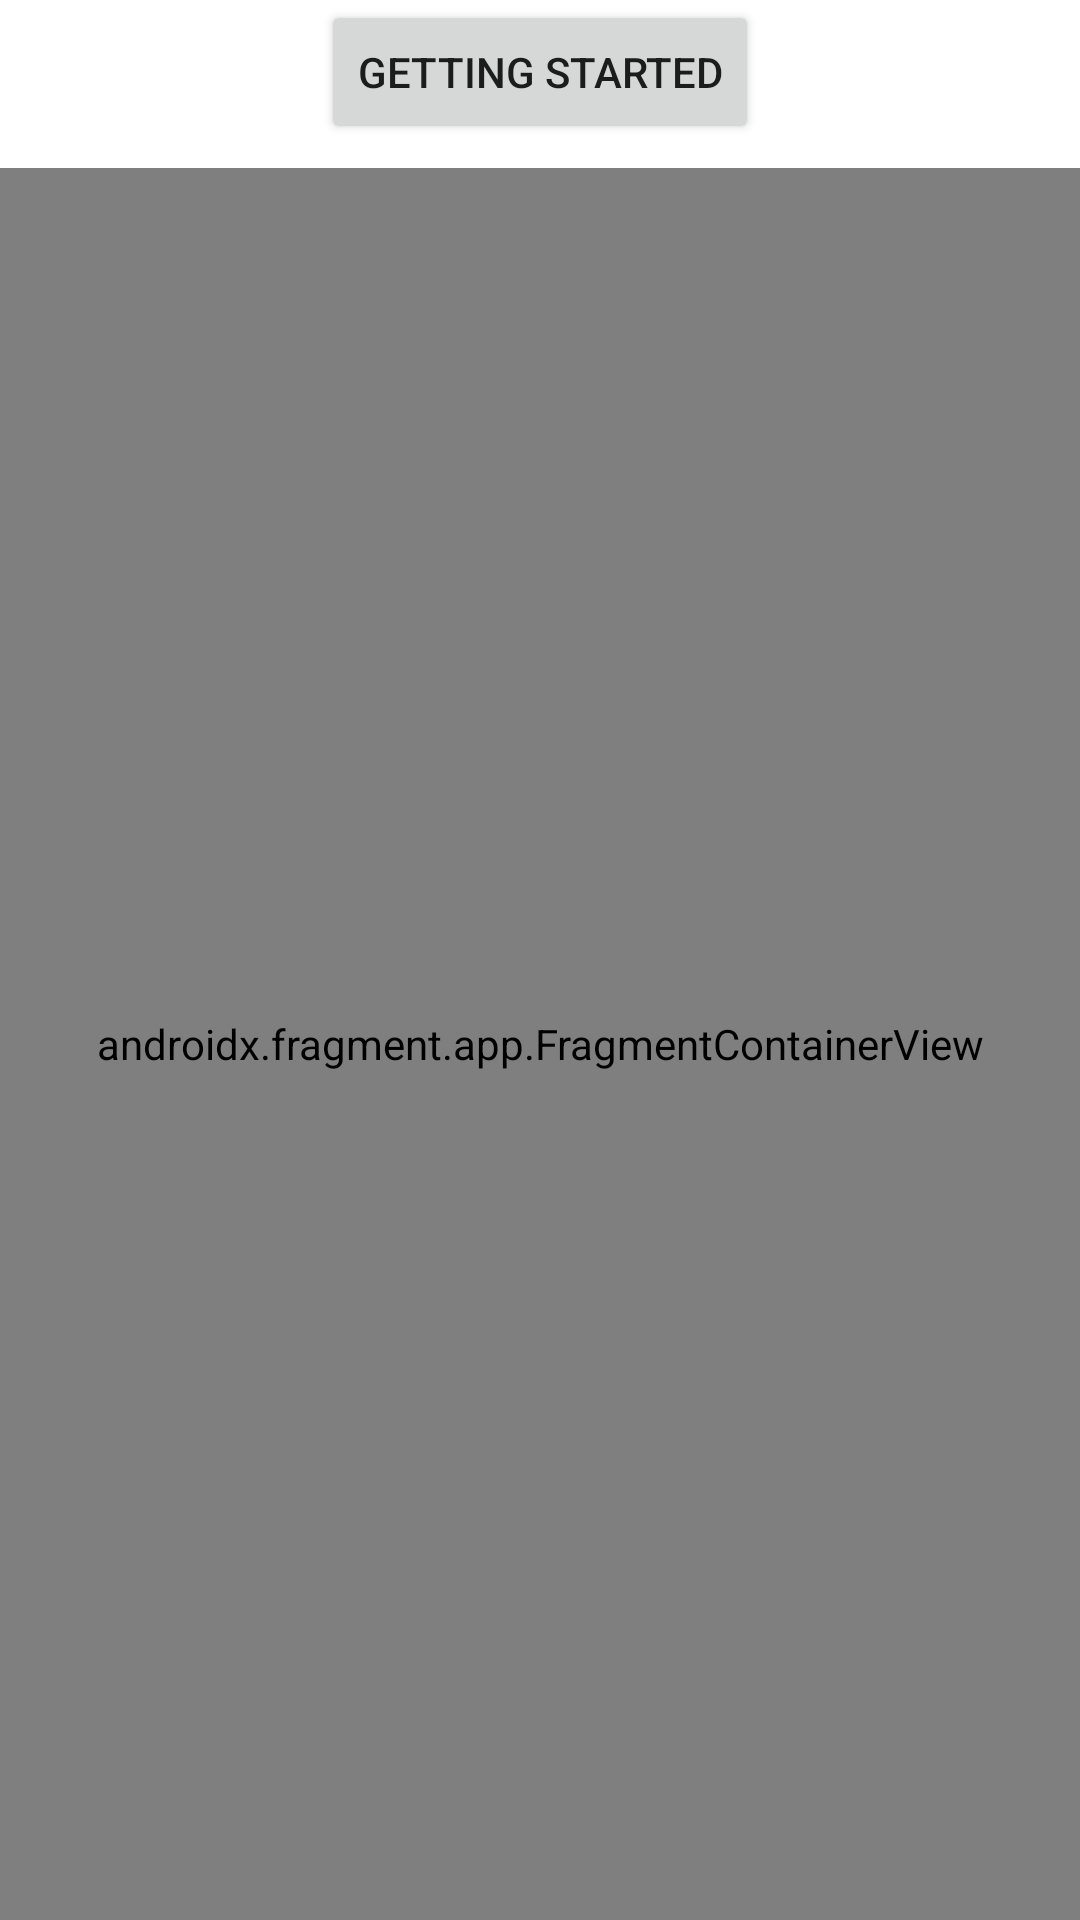

This screen was rendered from an Android layout file. Write that file and the resources it references.
<!-- AndroidManifest.xml: application theme Theme.BottomNavFragments -->
<!-- res/layout/activity_main.xml -->
<?xml version="1.0" encoding="utf-8"?>
<androidx.constraintlayout.widget.ConstraintLayout xmlns:android="http://schemas.android.com/apk/res/android"
    xmlns:app="http://schemas.android.com/apk/res-auto"
    xmlns:tools="http://schemas.android.com/tools"
    android:layout_width="match_parent"
    android:layout_height="match_parent"
    tools:context=".MainActivity">


    <Button
        android:id="@+id/gsButton"
        android:layout_width="wrap_content"
        android:layout_height="wrap_content"
        android:text="GETTING STARTED"
        app:layout_constraintEnd_toEndOf="parent"
        app:layout_constraintHorizontal_bias="0.5"
        app:layout_constraintStart_toStartOf="parent"
        app:layout_constraintTop_toTopOf="parent"
        app:layout_constraintVertical_bias="0.5" />

    <androidx.fragment.app.FragmentContainerView
        android:id="@+id/fcvMain"
        android:name="androidx.navigation.fragment.NavHostFragment"
        android:layout_width="0dp"
        android:layout_height="0dp"
        app:defaultNavHost="true"
        app:navGraph="@navigation/onboarding_nav"
        android:layout_marginTop="8dp"
        app:layout_constraintTop_toBottomOf="@id/gsButton"
        app:layout_constraintStart_toStartOf="parent"
        app:layout_constraintEnd_toEndOf="parent"
        app:layout_constraintBottom_toBottomOf="parent"/>


</androidx.constraintlayout.widget.ConstraintLayout>
<!-- resources referenced by this layout -->
<resources>
  <style name="Theme.BottomNavFragments" parent="Theme.MaterialComponents.DayNight.DarkActionBar">
          
          <item name="colorPrimary">@color/purple_500</item>
          <item name="colorPrimaryVariant">@color/purple_700</item>
          <item name="colorOnPrimary">@color/white</item>
          
          <item name="colorSecondary">@color/teal_200</item>
          <item name="colorSecondaryVariant">@color/teal_700</item>
          <item name="colorOnSecondary">@color/black</item>
          
          <item name="android:statusBarColor">?attr/colorPrimaryVariant</item>
          
      </style>
  <!-- not gathered from this repository: default colours our renderer supplied (Android Studio template values) -->
  <color name="purple_500">#FF6200EE</color>
  <color name="purple_700">#FF3700B3</color>
  <color name="teal_200">#FF03DAC5</color>
  <color name="teal_700">#FF018786</color>
  <color name="black">#FF000000</color>
  <color name="white">#FFFFFFFF</color>
</resources>
